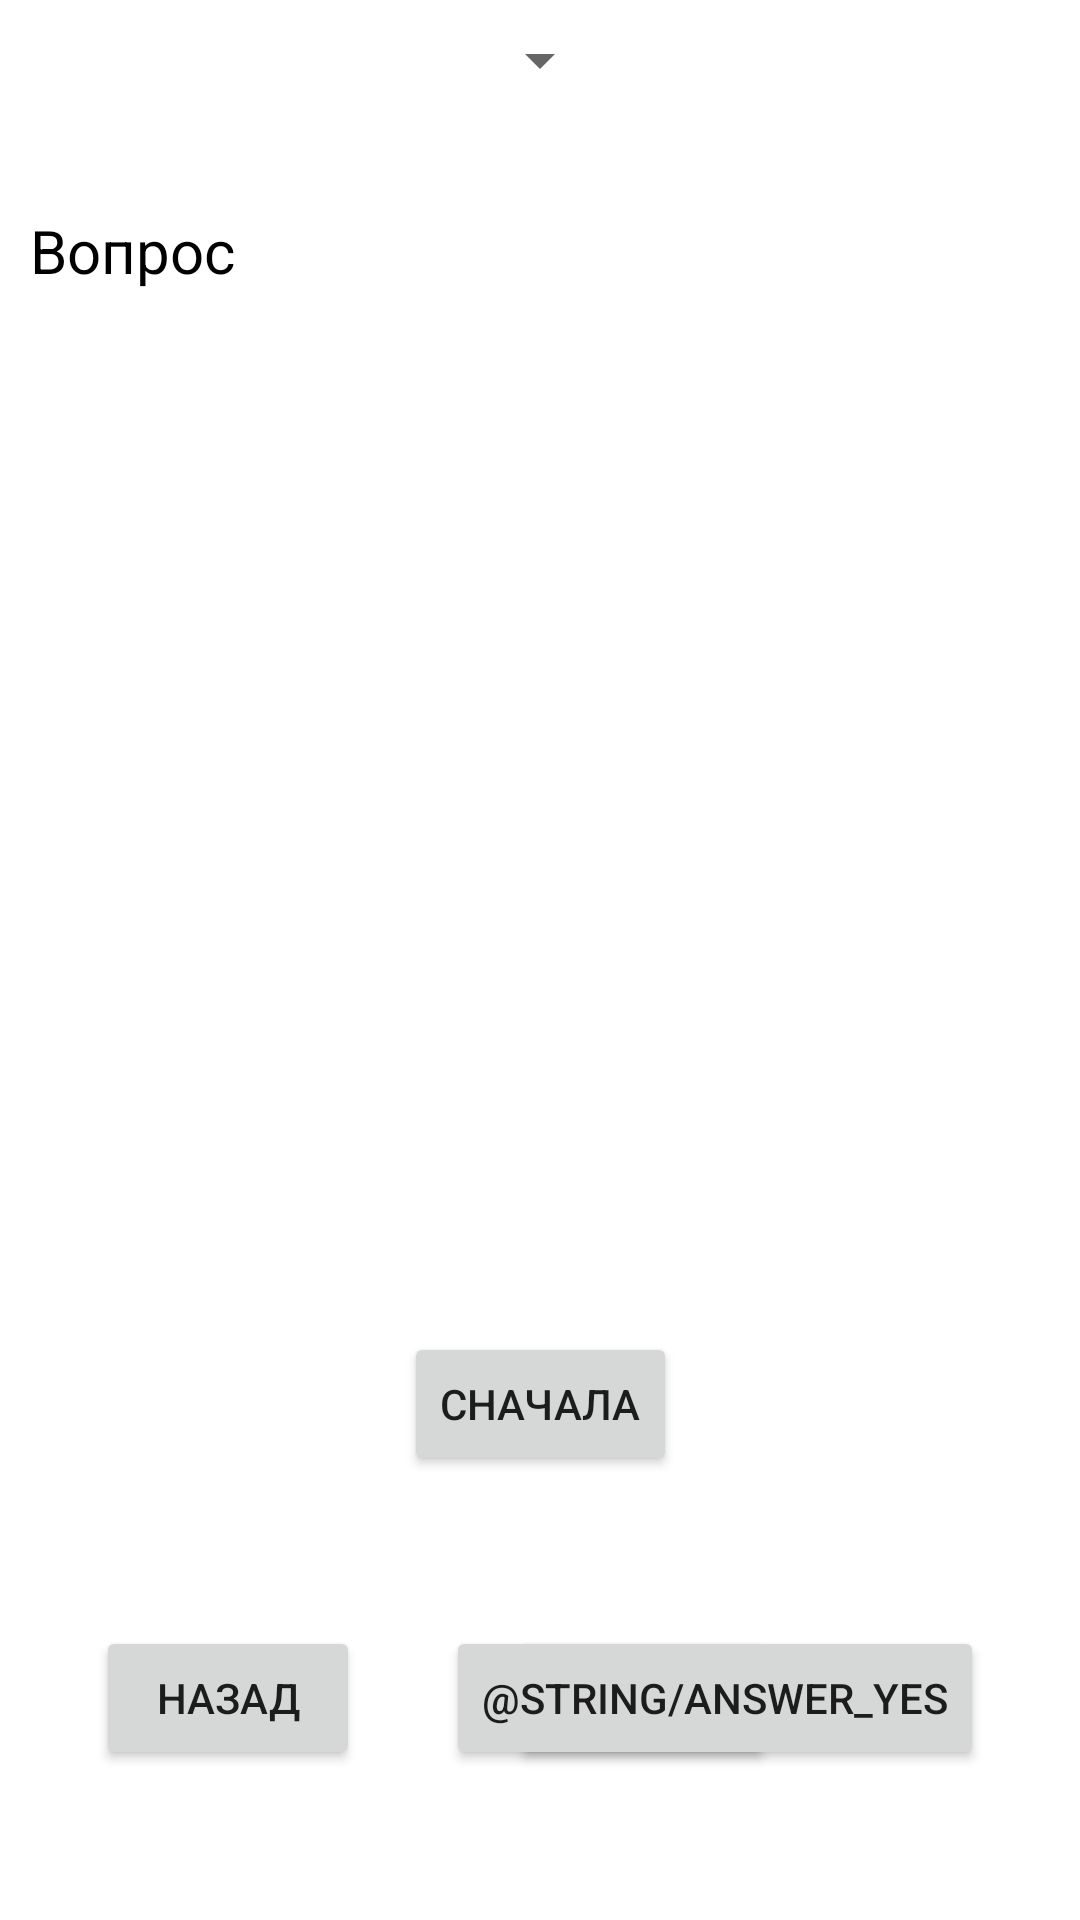

Reconstruct the res/layout file that produces this screen, plus the resources it refers to.
<!-- AndroidManifest.xml: application theme Theme.PsychologicalTest -->
<!-- res/layout/activity_main.xml -->
<?xml version="1.0" encoding="utf-8"?>
<androidx.constraintlayout.widget.ConstraintLayout xmlns:android="http://schemas.android.com/apk/res/android"
    xmlns:app="http://schemas.android.com/apk/res-auto"
    xmlns:tools="http://schemas.android.com/tools"
    android:layout_width="match_parent"
    android:layout_height="match_parent"
    tools:context=".MainActivity">



    <TextView
        android:id="@+id/questionText"
        android:layout_width="match_parent"
        android:layout_height="wrap_content"
        android:layout_marginTop="70dp"
        android:layout_marginStart="10dp"
        android:layout_marginEnd="10dp"
        android:text="@string/initial_question_text"
        android:textSize="20sp"
        app:layout_constraintEnd_toEndOf="parent"
        app:layout_constraintStart_toStartOf="parent"
        app:layout_constraintTop_toTopOf="parent"
        android:textColor="#000000"/>

    <ProgressBar
        android:id="@+id/progressBar"
        style="?android:attr/progressBarStyle"
        android:layout_width="match_parent"
        android:layout_height="wrap_content"
        android:layout_marginTop="16dp"
        android:layout_weight="0"
        android:visibility="invisible"
        app:layout_constraintTop_toBottomOf="@id/questionText"
        tools:layout_editor_absoluteX="10dp" />

    <FrameLayout
        android:id="@+id/container"
        android:layout_width="match_parent"
        android:layout_height="wrap_content"
        android:layout_marginTop="8dp"
        app:layout_constraintTop_toBottomOf="@id/progressBar" />

    <Button
        android:id="@+id/prevButton"
        android:layout_width="wrap_content"
        android:layout_height="wrap_content"
        android:layout_marginStart="32dp"
        android:text="@string/button_prev"
        android:layout_marginBottom="50dp"
        app:layout_constraintBottom_toBottomOf="parent"
        app:layout_constraintStart_toStartOf="parent" />

    <Button
        android:id="@+id/noButton"
        android:layout_width="wrap_content"
        android:layout_height="wrap_content"
        android:layout_marginStart="170dp"
        android:layout_marginBottom="50dp"
        android:text="@string/answer_no"
        app:layout_constraintBottom_toBottomOf="parent"
        app:layout_constraintStart_toStartOf="parent" />

    <Button
        android:id="@+id/resetButton"
        android:layout_width="wrap_content"
        android:layout_height="wrap_content"
        android:layout_marginBottom="148dp"
        android:text="@string/button_begin"
        app:layout_constraintBottom_toBottomOf="parent"
        app:layout_constraintEnd_toEndOf="parent"
        app:layout_constraintStart_toStartOf="parent" />

    <Button
        android:id="@+id/yesButton"
        android:layout_width="wrap_content"
        android:layout_height="wrap_content"
        android:layout_marginEnd="32dp"
        android:layout_marginBottom="50dp"
        android:text="@string/answer_yes"
        app:layout_constraintBottom_toBottomOf="parent"
        app:layout_constraintEnd_toEndOf="parent" />

    <Spinner
        android:id="@+id/tableNameSpinner"
        android:layout_width="wrap_content"
        android:layout_height="wrap_content"
        android:layout_marginStart="16dp"
        android:layout_marginTop="8dp"
        android:layout_marginEnd="16dp"
        app:layout_constraintEnd_toEndOf="parent"
        app:layout_constraintStart_toStartOf="parent"
        app:layout_constraintTop_toTopOf="parent" />





</androidx.constraintlayout.widget.ConstraintLayout>
<!-- resources referenced by this layout -->
<resources>
  <string name="answer_no">нет</string>
  <string name="button_begin">сначала</string>
  <string name="button_prev">назад</string>
  <string name="initial_question_text">Вопрос</string>
  <style name="Theme.PsychologicalTest" parent="Theme.MaterialComponents.DayNight.DarkActionBar">
          
          <item name="colorPrimary">@color/purple_500</item>
          <item name="colorPrimaryVariant">@color/purple_700</item>
          <item name="colorOnPrimary">@color/white</item>
          
          <item name="colorSecondary">@color/teal_200</item>
          <item name="colorSecondaryVariant">@color/teal_700</item>
          <item name="colorOnSecondary">@color/black</item>
          
          <item name="android:statusBarColor" tools:targetApi="l">?attr/colorPrimaryVariant</item>
          
      </style>
  <!-- not gathered from this repository: default colours our renderer supplied (Android Studio template values) -->
  <color name="purple_500">#FF6200EE</color>
  <color name="purple_700">#FF3700B3</color>
  <color name="teal_200">#FF03DAC5</color>
  <color name="teal_700">#FF018786</color>
  <color name="black">#FF000000</color>
  <color name="white">#FFFFFFFF</color>
</resources>
